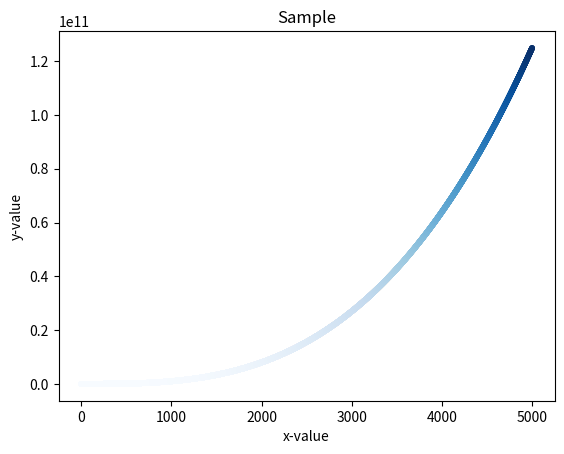

This chart was generated by the following Python code:
import matplotlib.pyplot as plt
x_values = range(1,5000)
y_values = []
for num in x_values:
    y_values.append(num**3)

fig, ax = plt.subplots()
ax.scatter(x_values,y_values,c=y_values,cmap=plt.cm.Blues,s=10)
ax.set_title("Sample")
ax.set_xlabel("x-value")
ax.set_ylabel("y-value")

plt.savefig("plot.png")
